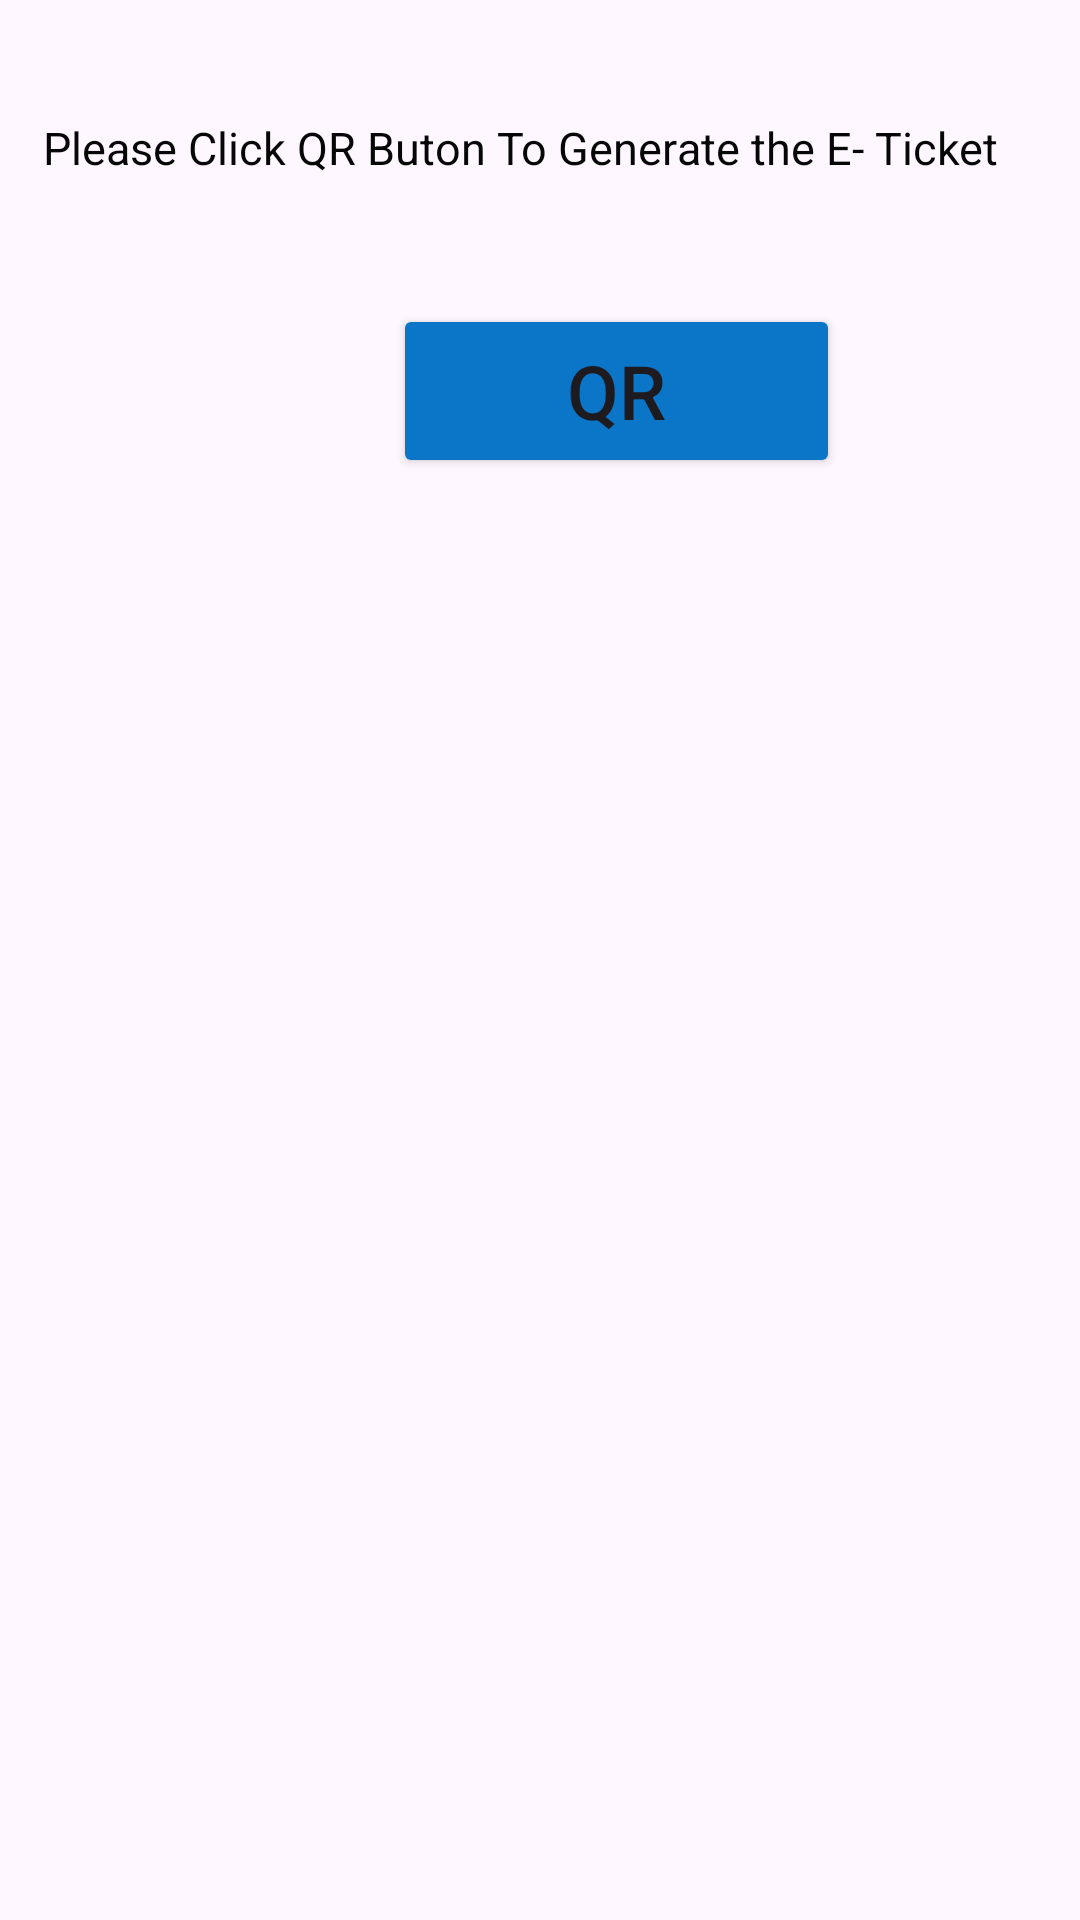

Produce the Android XML layout that renders to this screen, including the resource entries it uses.
<!-- AndroidManifest.xml: application theme Theme.CSSEMobile -->
<!-- res/layout/activity_schedule_bus_qr.xml -->
<?xml version="1.0" encoding="utf-8"?>
<androidx.constraintlayout.widget.ConstraintLayout xmlns:android="http://schemas.android.com/apk/res/android"
    xmlns:app="http://schemas.android.com/apk/res-auto"
    xmlns:tools="http://schemas.android.com/tools"
    android:layout_width="match_parent"
    android:layout_height="match_parent"
    tools:context=".schedule_bus_QR">

    <Button
        android:id="@+id/btnQR"
        android:layout_width="149dp"
        android:layout_height="58dp"
        android:layout_marginStart="131dp"
        android:layout_marginTop="42dp"
        android:layout_marginEnd="131dp"
        android:backgroundTint="#0B75C8"
        android:text="QR"
        android:textSize="25sp"
        app:layout_constraintEnd_toEndOf="parent"
        app:layout_constraintHorizontal_bias="0.0"
        app:layout_constraintStart_toStartOf="parent"
        app:layout_constraintTop_toBottomOf="@+id/textView9" />

    <ImageView
        android:id="@+id/imgQR"
        android:layout_width="313dp"
        android:layout_height="288dp"
        android:layout_marginStart="49dp"
        android:layout_marginTop="84dp"
        android:layout_marginEnd="49dp"
        android:layout_marginBottom="200dp"
        app:layout_constraintBottom_toBottomOf="parent"
        app:layout_constraintEnd_toEndOf="parent"
        app:layout_constraintStart_toStartOf="parent"
        app:layout_constraintTop_toBottomOf="@+id/btnQR"
        app:srcCompat="@drawable/baseline_qr_code_24" />

    <TextView
        android:id="@+id/textView9"
        android:layout_width="wrap_content"
        android:layout_height="wrap_content"
        android:layout_marginStart="40dp"
        android:layout_marginTop="39dp"
        android:layout_marginEnd="49dp"
        android:text="Please Click QR Buton To Generate the E- Ticket "
        android:textColor="#070707"
        android:textSize="15sp"
        app:layout_constraintEnd_toEndOf="parent"
        app:layout_constraintStart_toStartOf="parent"
        app:layout_constraintTop_toTopOf="parent" />

</androidx.constraintlayout.widget.ConstraintLayout>
<!-- resources referenced by this layout -->
<resources>
  <style name="Theme.CSSEMobile" parent="Base.Theme.CSSEMobile" />
  <style name="Base.Theme.CSSEMobile" parent="Theme.Material3.DayNight.NoActionBar">
          
          
      </style>
</resources>
